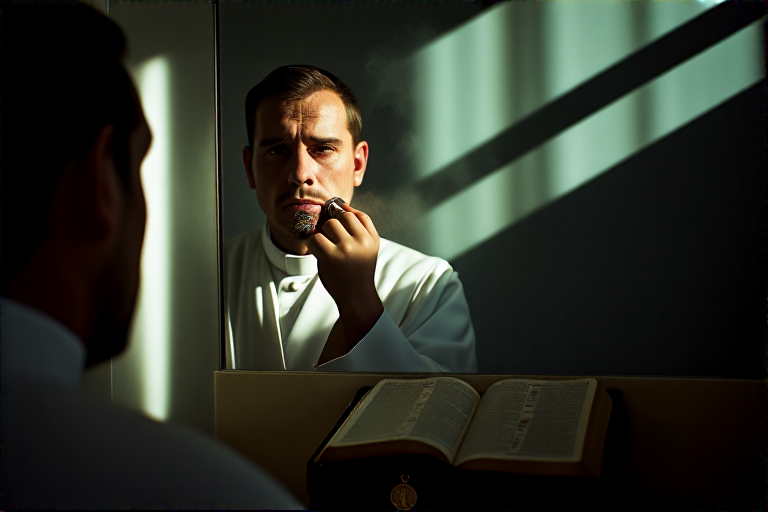
Generation parameters embedded in this image by AUTOMATIC1111 Stable Diffusion web UI or a fork of it (Forge, ...) (PNG 'parameters' text chunk):
A cinematic DSLR studio photograph shot on 35mm film with a 28mm f/2 lens. Church rectory bathroom: A priest shaving before a mirror, unaware that the reflection shows crosshairs centered on his temple. Steam fogs the glass beside an open Bible with a St. Christopher medal marking Psalms., Soft light cuts across the scene, throwing vivid shadows and emphasizing every slick detail. The DSLR digital photo of the 35mm film highlights pores, faint stretch marks, and skin texture for raw realism. <lora:Hyper-Chroma-low-step-LoRA:1>
Steps: 10, Sampler: Euler_beta, CFG scale: 4.000000000000003, Seed: 636697275915179468, Clip skip: 1, Model: chroma\chroma-unlocked-v48-detail-calibrated_float8_e4m3fn_scaled_learned_nodistill.safetensors, Model hash: 78d02389bc, VAE: ae.safetensors, VAE hash: afc8e28272, Lora hashes: "Hyper-Chroma-low-step-LoRA: 932689d13d", Hashes: {"model": "78d02389bc", "vae": "afc8e28272", "lora:Hyper-Chroma-low-step-LoRA": "932689d13d"}